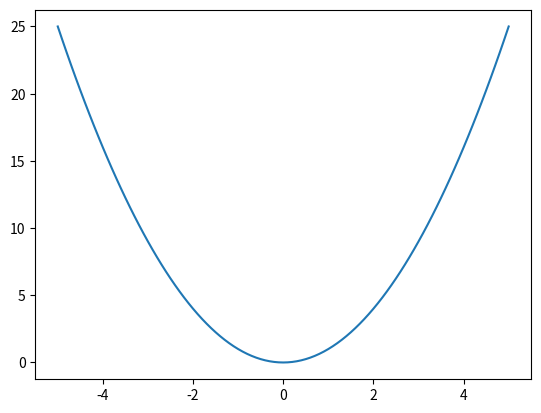

Source code (Python):
# -*- coding: utf-8 -*-
"""
Created on Thu Sep 22 19:03:52 2022

[redacted]
"""




import numpy as np
import matplotlib.pyplot as plt


def objective(x):
    return x*x

S=objective(-5.0)
print("S=","%.2f"%S)

for i in np.arange(-4.9,5.1,0.1):
    R=objective(i)
    print("R=","%.2f"%R)
    if(R<S):
        print("S=","%.2f"%S)
    else:
        break;
        
print("%.2f"%S)
    
x=np.arange(-5.0,5.1,0.1)
#print(x)
y=list(objective(x))

#my_rounded_list = [ round(elem, 2) for elem in y ]
#print(my_rounded_list)

plt.plot(x,y)
plt.show()
 